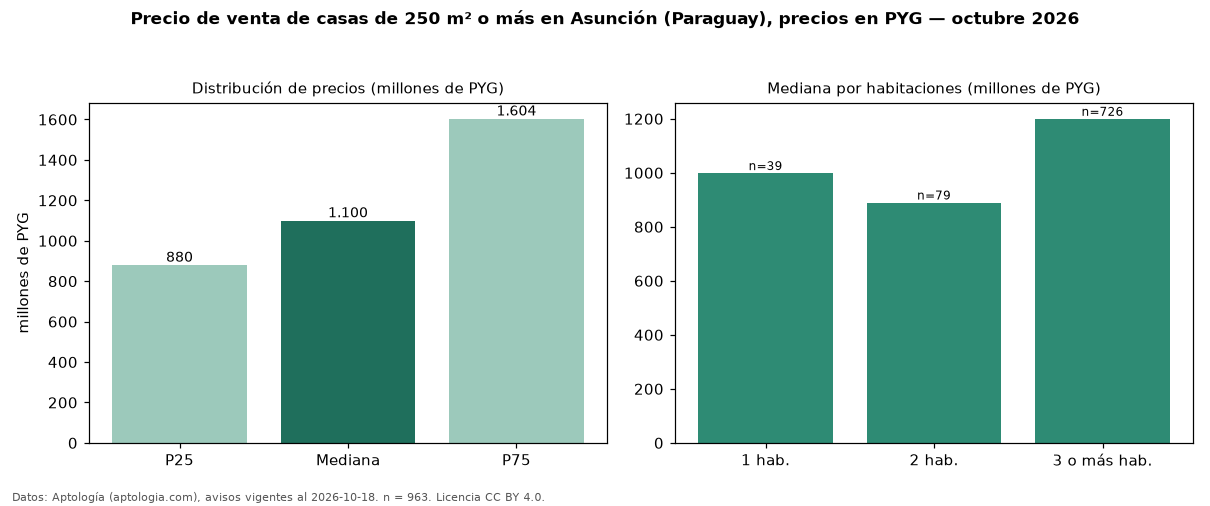

The file beside this chart, header and first rows:
seccion, metrica, valor, moneda, n
filtro, area6, de 250 m² o más, , 963
precio, p25, 880000000, PYG, 963
precio, mediana, 1100000000, PYG, 963
precio, p75, 1603500000, PYG, 963
precio, minimo, 260000000, PYG, 963
precio, maximo, 4402000000, PYG, 963
m2, mediana_precio_m2, 3129032, PYG, 955
m2, area_mediana_m2, 362.0, m2, 955
banos, mediana_banos, 3.0, , 
parqueadero, pct_con_parqueadero, 100.0, %, 586
habitaciones, 1, 999000000, PYG, 39
habitaciones, 2, 890000000, PYG, 79
habitaciones, 3+, 1200000000, PYG, 726
fuente, fecha_datos, 2026-10-18, , 
fuente, atribucion, https://www.aptologia.com/py/venta/asunc…, , 
fuente, licencia, CC BY 4.0, , 
